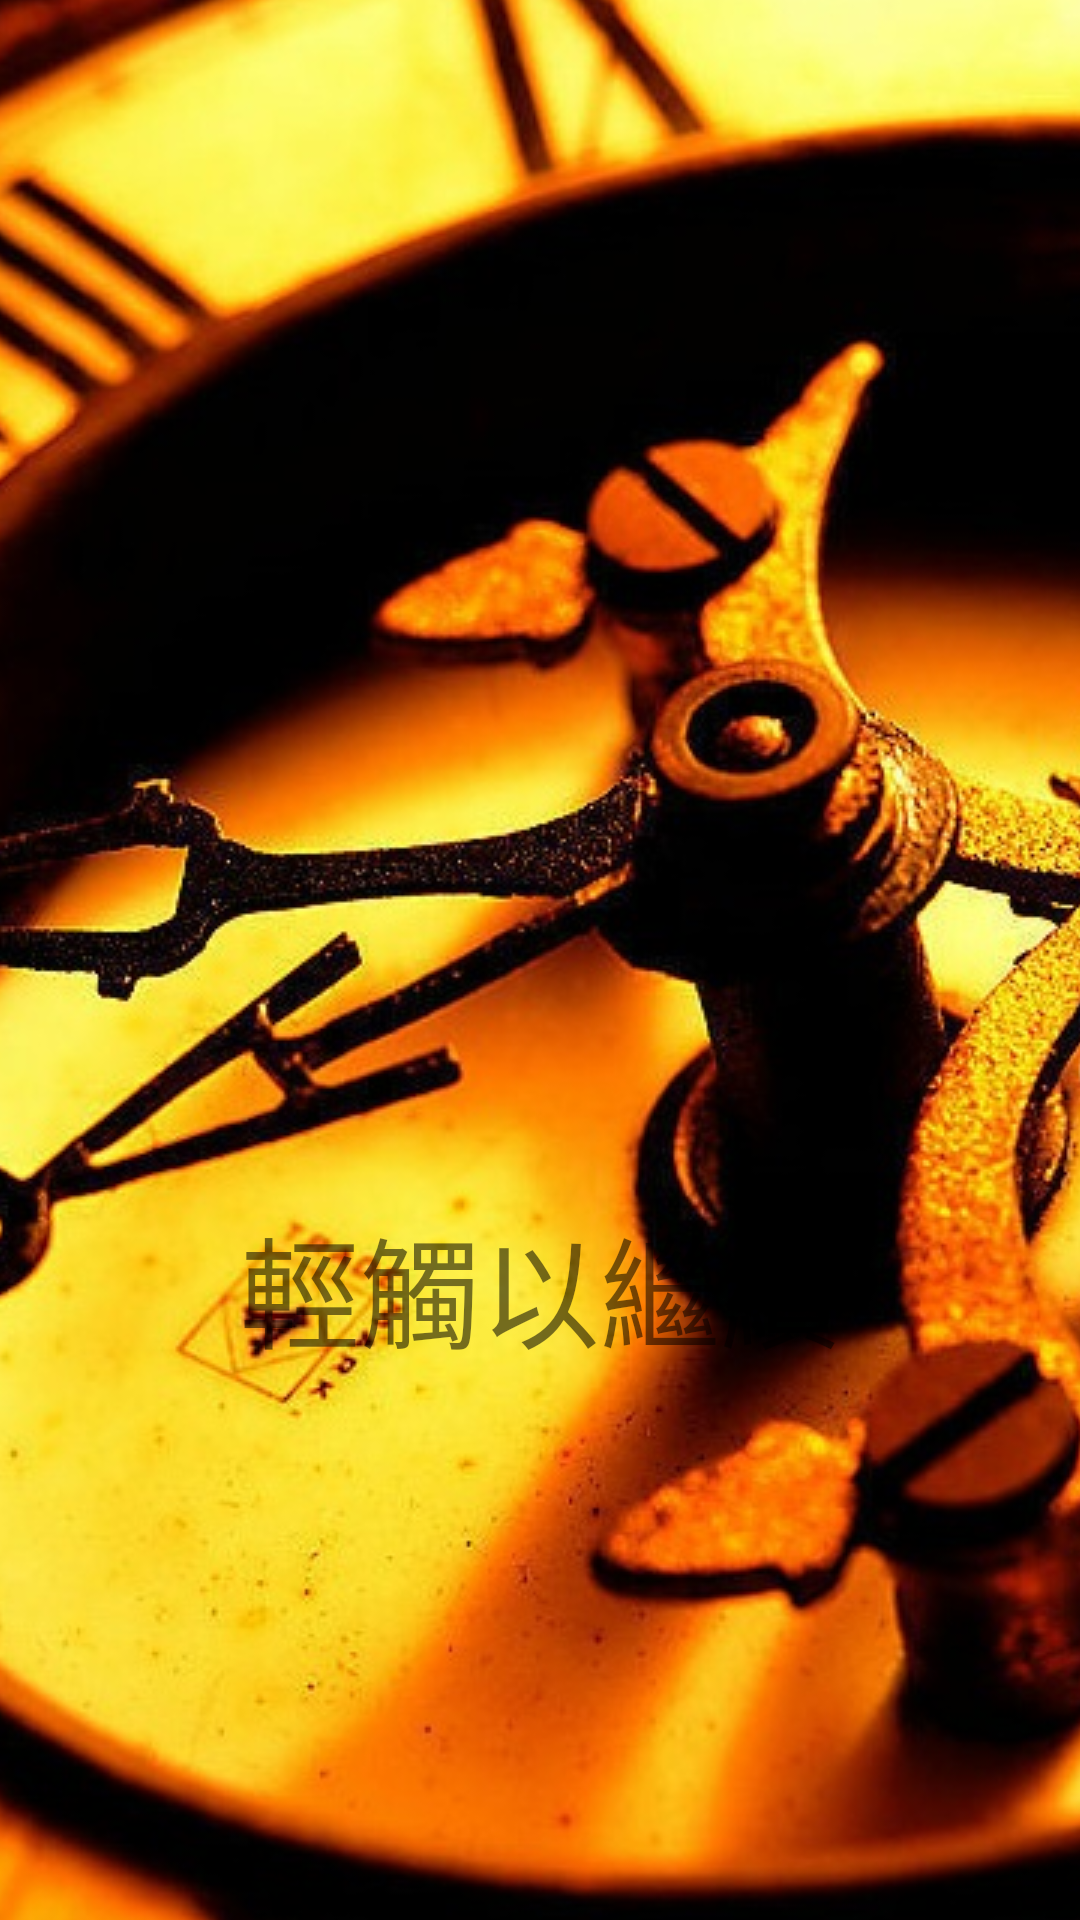

This screen was rendered from an Android layout file. Write that file and the resources it references.
<!-- AndroidManifest.xml: fallback theme Theme.MaterialComponents.DayNight.NoActionBar -->
<!-- res/layout/preview.xml -->
<?xml version="1.0" encoding="utf-8"?>

<FrameLayout xmlns:android="http://schemas.android.com/apk/res/android"
    android:layout_width="match_parent"
    android:layout_height="match_parent"
    android:orientation="vertical" >

    <ImageButton
        android:id="@+id/imageClock"
        android:layout_width="match_parent"
        android:layout_height="match_parent"
        android:src="@drawable/time" />


    <TextView
        android:id="@+id/textHint"
        android:layout_width="match_parent"
        android:layout_height="match_parent"
        android:gravity="center_horizontal"
        android:paddingTop="400sp"
        android:text="輕觸以繼續"
        android:textSize="40sp" />

    <TextView
        android:id="@+id/txtResult"
        android:layout_width="match_parent"
        android:layout_height="wrap_content"
        android:text="" />


</FrameLayout>
<!-- resources referenced by this layout -->
<resources>
  <!-- drawable time: jpg bitmap (drawable, 294898 bytes) -->
</resources>
